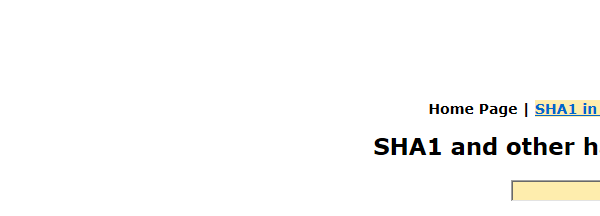
Task: Robotic Enterprise Framework
Workflow: SHA1Online_GetHashCode

Step 1: ブラウザーにアタッチ 'iexplore.exe SHA1' in window 'SHA1 online'

Step 2: type [in_HashFormura] into the text box in window 'SHA1 online' (no picture)

Step 3: click on the text box in window 'SHA1 online' (no picture)

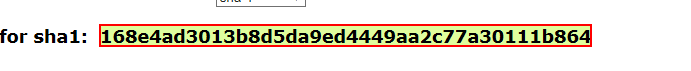
Step 4: get-text from the element in window 'SHA1 online'
